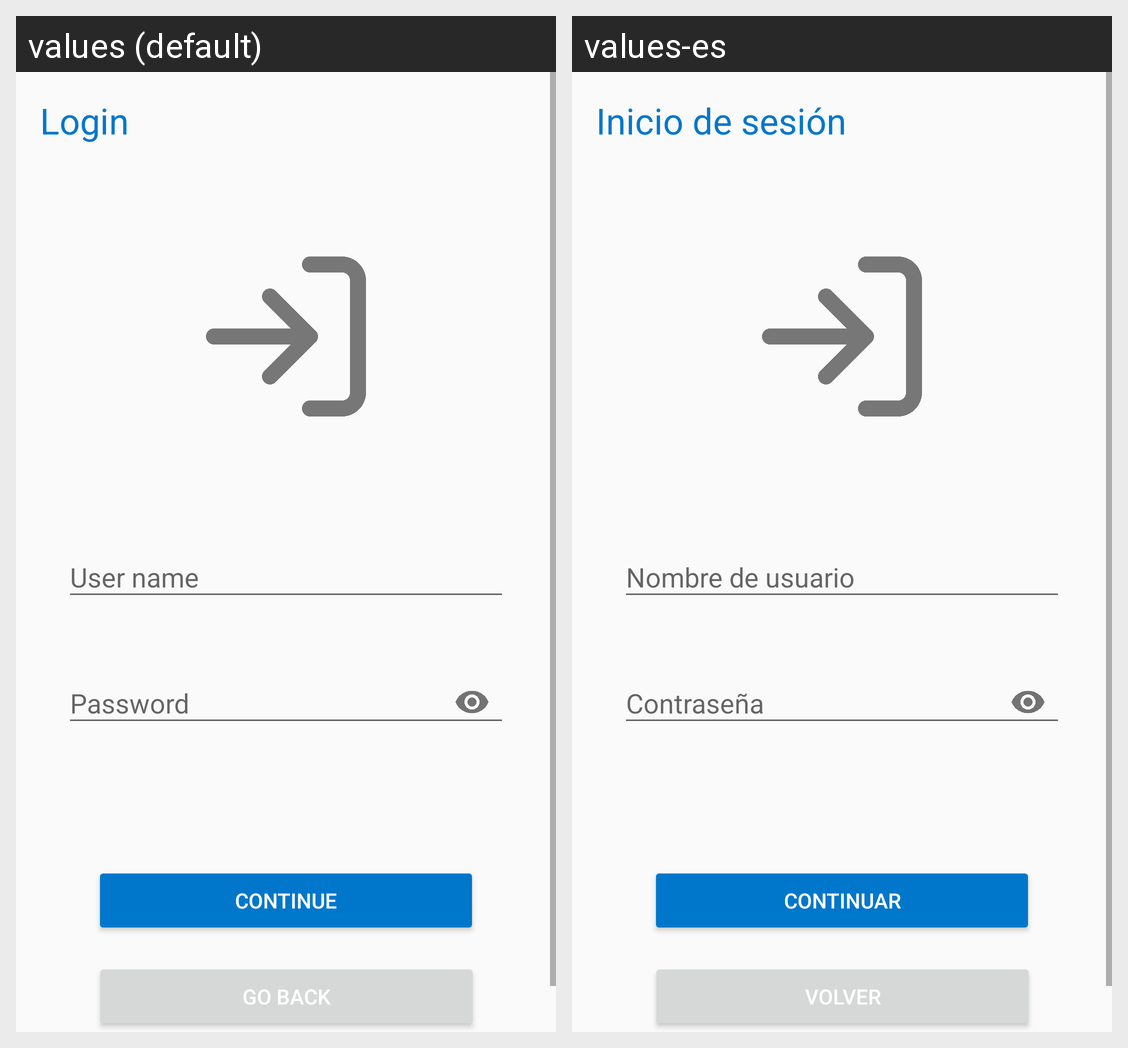

The same Android screen rendered under two of its app's locales, left to right. List the strings drawn on it with the default value and each locale's translation.
Android screen res/layout/activity_setup_wizard_login.xml rendered under 2 locales, left to right: values (default), values-es. Device: Nexus 5 (rendered at 1080×1920; each locale shown at half size, 540×960, under a caption strip naming it); theme SetupWizardActivity.
Strings drawn on this screen, with the default value and each locale's value (text and hints the layout hard-codes, and strings that could not be matched under every locale, appear in the picture but are not listed):

login
  values: Login
  values-es: Inicio de sesión

user_name
  values: User name
  values-es: Nombre de usuario

password
  values: Password
  values-es: Contraseña

go_back
  values: Go back
  values-es: Volver

continue_text
  values: Continue
  values-es: Continuar
